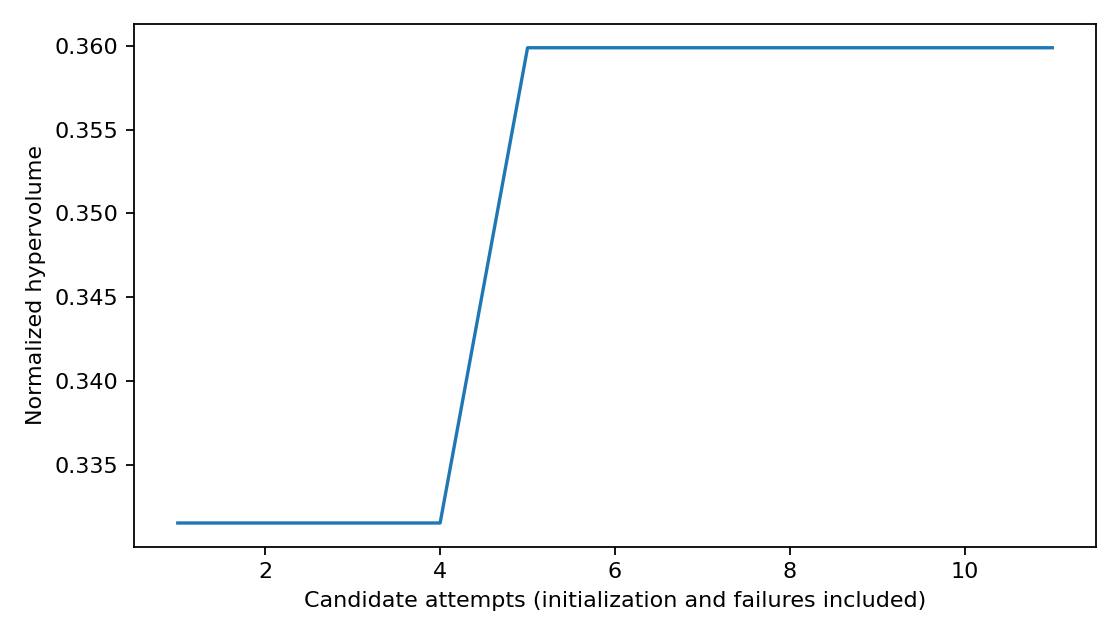

The data file committed next to this chart (first rows):
attempt, candidate_wall_seconds, completed_candidates, hypervolume, known_generator_tokens, known_judge_tokens, model_calls, trial, unknown_usage_calls
1, 62.34, 1, 0.3315, 820, 493, 6, 0, 0
2, 102.4, 2, 0.3315, 5608, 1094, 22, 1, 0
3, 130.5, 3, 0.3315, 6437, 1613, 28, 2, 0
4, 162.6, 4, 0.3315, 7262, 2147, 34, 3, 0
5, 202.9, 5, 0.3599, 8268, 2593, 40, 4, 0
6, 244.2, 6, 0.3599, 9857, 3086, 49, 5, 0
7, 276.2, 7, 0.3599, 11808, 3623, 58, 6, 0
8, 302, 8, 0.3599, 12628, 4116, 64, 7, 0
9, 329.5, 9, 0.3599, 13764, 4598, 73, 8, 0
10, 392.5, 10, 0.3599, 14584, 5091, 79, 9, 0
11, 457.8, 11, 0.3599, 15404, 5584, 85, 10, 0
